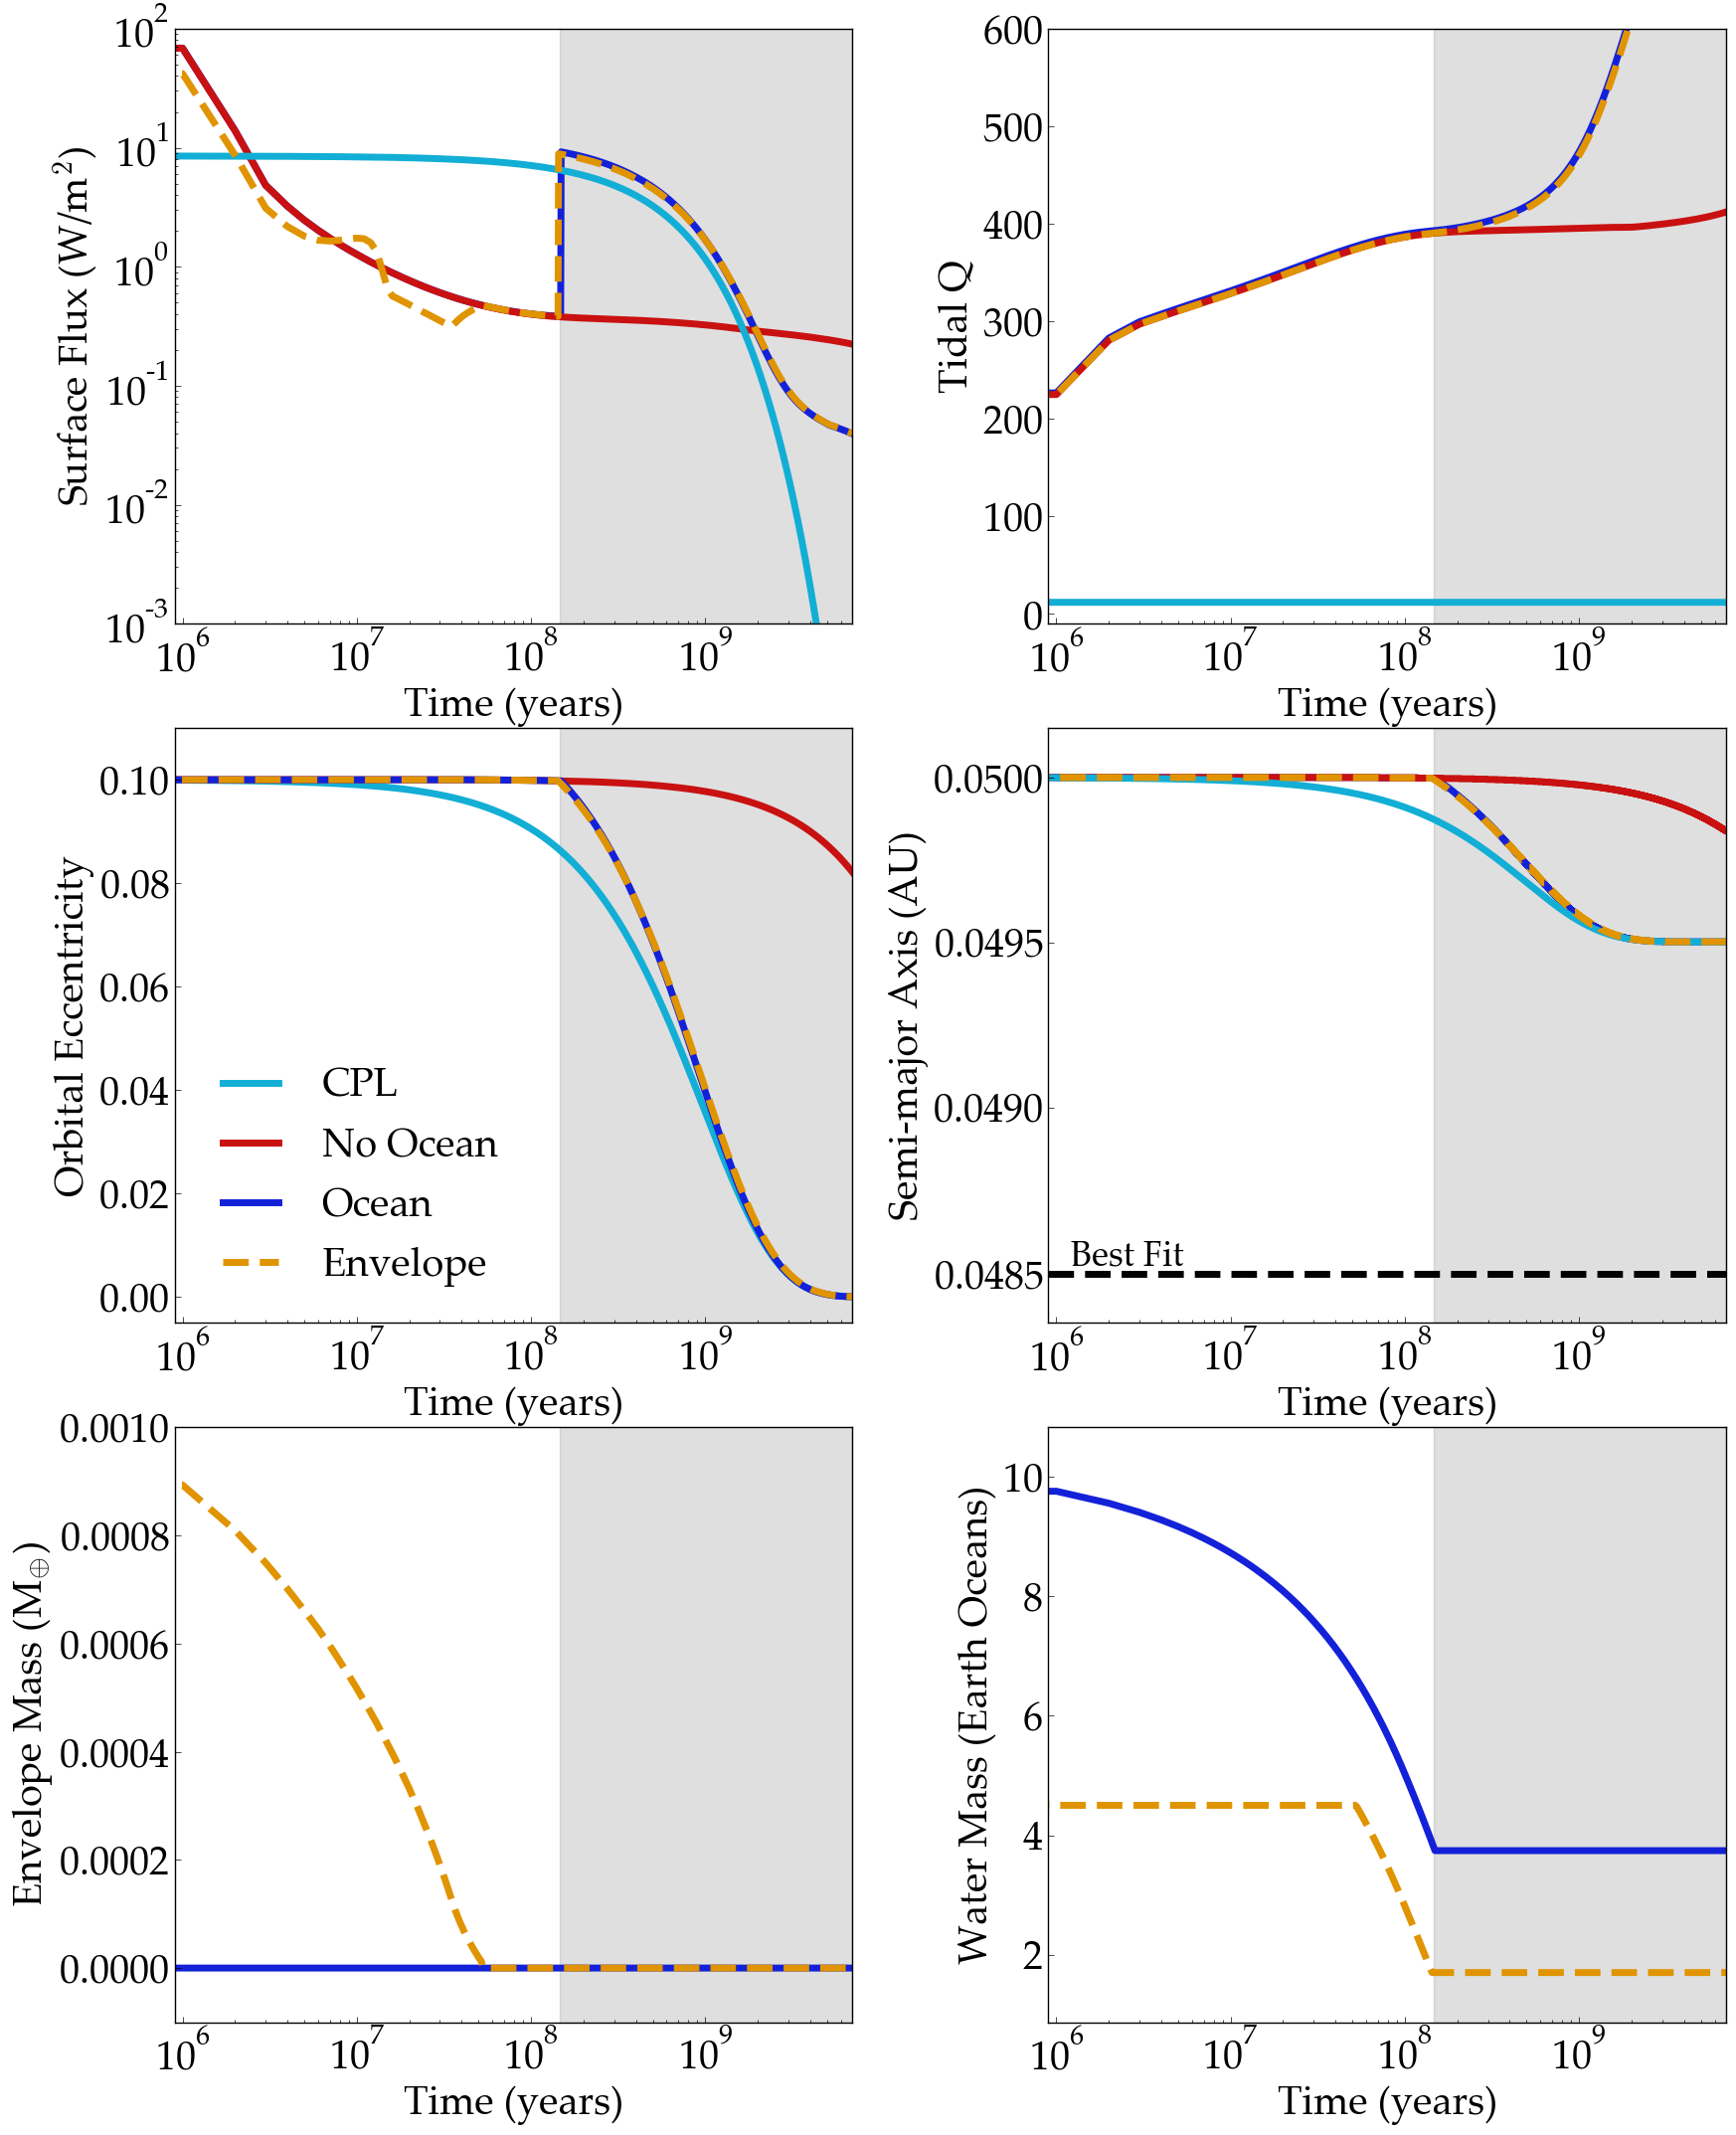

Source code (Python):
"""

Code to generate the atmosphere escape + ocean + thermal interior potential
tidal evolution histories for Proxima Centauri b, Figure 25 from Barnes et al. 2016

@author: David P. Fleming
@email: dflemin3 (at) uw (dot) edu

Date: August 17th, 2018

"""

from __future__ import division, print_function, absolute_import, unicode_literals
import matplotlib as mpl
import matplotlib.pyplot as plt
import vplot as vpl
import numpy as np

mpl.rcParams.update({'font.size': 24})

# Load in simulation results using vplot
ocean_path = "ocean/"
no_ocean_path = "no_ocean/"
cp_path = "cpl/"
env_path = "env_ocean/"

# Make object for each simulation set to hold data
ocean = vpl.GetOutput(ocean_path)
no_ocean = vpl.GetOutput(no_ocean_path)
cpl = vpl.GetOutput(cp_path)
env = vpl.GetOutput(env_path)

# Time grid same for all simulations
time = ocean.pandora.Time

# Define color preferences
ocean_color = vpl.colors.dark_blue
no_ocean_color = vpl.colors.red
cpl_color = vpl.colors.pale_blue
env_color = vpl.colors.orange

# Define Labels
ocean_label = "Ocean"
no_ocean_label = "No Ocean"
cpl_label = "CPL"
env_label = "Envelope"

# Define linestyles
ocean_ls = "-"
no_ocean_ls = "-"
cpl_ls = "-"
env_ls = "--"

# Plot!
fig, axes = plt.subplots(nrows=3,ncols=2,figsize=(18,22))
axes = axes.flatten()

# Set linewidth
lw = 5

### Top Left Plot: SurfEnFlux vs Time ###
vpl.plot(axes[0],time, ocean.pandora.SurfEnFluxTotal, color = ocean_color, lw=lw,label=ocean_label,
        ls=ocean_ls)
vpl.plot(axes[0],time, no_ocean.pandora.SurfEnFluxTotal, color = no_ocean_color, lw=lw,label=no_ocean_label,
        ls=no_ocean_ls)
vpl.plot(axes[0],time, cpl.pandora.SurfEnFluxTotal, color = cpl_color,lw=lw,label=cpl_label,
        ls=cpl_ls)
vpl.plot(axes[0],time, env.pandora.SurfEnFluxTotal, color = env_color,lw=lw,label=env_label,
        ls=env_ls)
axes[0].set_ylim(1.0e-3,1.0e2)
axes[0].set_ylabel(r"Surface Flux (W/m$^2$)")
axes[0].set_yscale("log")

### Top Right Plot: TidalQ vs Time ###
vpl.plot(axes[1],time, ocean.pandora.TidalQ, color = ocean_color, lw=lw,label=ocean_label,
        ls=ocean_ls)
vpl.plot(axes[1],time, no_ocean.pandora.TidalQ, color = no_ocean_color, lw=lw,label=no_ocean_label,
        ls=no_ocean_ls)
vpl.plot(axes[1],time, cpl.pandora.TidalQ, color = cpl_color,lw=lw,label=cpl_label,
        ls=cpl_ls)
vpl.plot(axes[1],time, env.pandora.TidalQ, color = env_color,lw=lw,label=env_label,
        ls=env_ls)
axes[1].set_ylim(-10,600)

### Middle Left: Eccentricity vs Time ###
vpl.plot(axes[2],time, cpl.pandora.Eccentricity, color = cpl_color,lw=lw,label=cpl_label)
vpl.plot(axes[2],time, no_ocean.pandora.Eccentricity, color = no_ocean_color,lw=lw,label=no_ocean_label)
vpl.plot(axes[2],time, ocean.pandora.Eccentricity, color = ocean_color,lw=lw,label=ocean_label)
vpl.plot(axes[2],time, env.pandora.Eccentricity, color = env_color,lw=lw,label=env_label,ls="--")
axes[2].set_ylim(-0.005,0.11)
leg = axes[2].legend(loc="lower left")
leg.get_frame().set_alpha(0.0)

### Middle Right: Semimajor Axis vs Time ###
vpl.plot(axes[3],time, ocean.pandora.SemiMajorAxis, color = ocean_color,lw=lw,label=ocean_label)
vpl.plot(axes[3],time, no_ocean.pandora.SemiMajorAxis, color = no_ocean_color,lw=lw,label=no_ocean_label)
vpl.plot(axes[3],time, cpl.pandora.SemiMajorAxis, color = cpl_color,lw=lw,label=cpl_label)
vpl.plot(axes[3],time, env.pandora.SemiMajorAxis, color = env_color,lw=lw,label=env_label,ls="--")

# Plot horiz line indicating best fit semi-major axis for Prox Cen b
axes[3].axhline(y=0.0485, xmin=0.0, xmax=7.0e9, lw=lw, ls="--", color ="black")

# Annotate best fit
axes[3].annotate('Best Fit', xy=(0.2, 0.08), xycoords='axes fraction', fontsize=25,
                horizontalalignment='right', verticalalignment='bottom')

### Bottom left: Envelope Mass vs Time ###
vpl.plot(axes[4],time, ocean.pandora.EnvelopeMass, color = ocean_color,lw=lw,label=ocean_label)
vpl.plot(axes[4],time, env.pandora.EnvelopeMass, color = env_color,lw=lw,label=env_label,ls="--")
axes[4].set_ylabel("Envelope Mass (M$_{\oplus}$)")
axes[4].set_ylim(-0.0001,0.001)

### Botton Right: Water Mass vs Time ###
vpl.plot(axes[5],time, ocean.pandora.SurfWaterMass, color = ocean_color,lw=lw,label=ocean_label)
vpl.plot(axes[5],time, env.pandora.SurfWaterMass, color = env_color,lw=lw,label=env_label,ls="--")
axes[5].set_ylabel("Water Mass (Earth Oceans)")

### Final formatting ###
for ii, ax in enumerate(axes):
    ax.set_xscale("log")
    ax.set_xlim(9.0e5,7.0e9)
    ax.set_xlabel("Time (years)")
    ax.tick_params(axis='x', which='major', pad=7)

    # Shade in when Prox Cen b is in the HZ (using value consistent with error bars)
    ax.axvspan(1.46e8, 7.0e9, alpha=0.25, color='grey')

# Tweak spacing
fig.tight_layout()
fig.subplots_adjust(hspace=0.175)

# Save figure
fig.savefig("tidal_ocean.png")

# Done!
